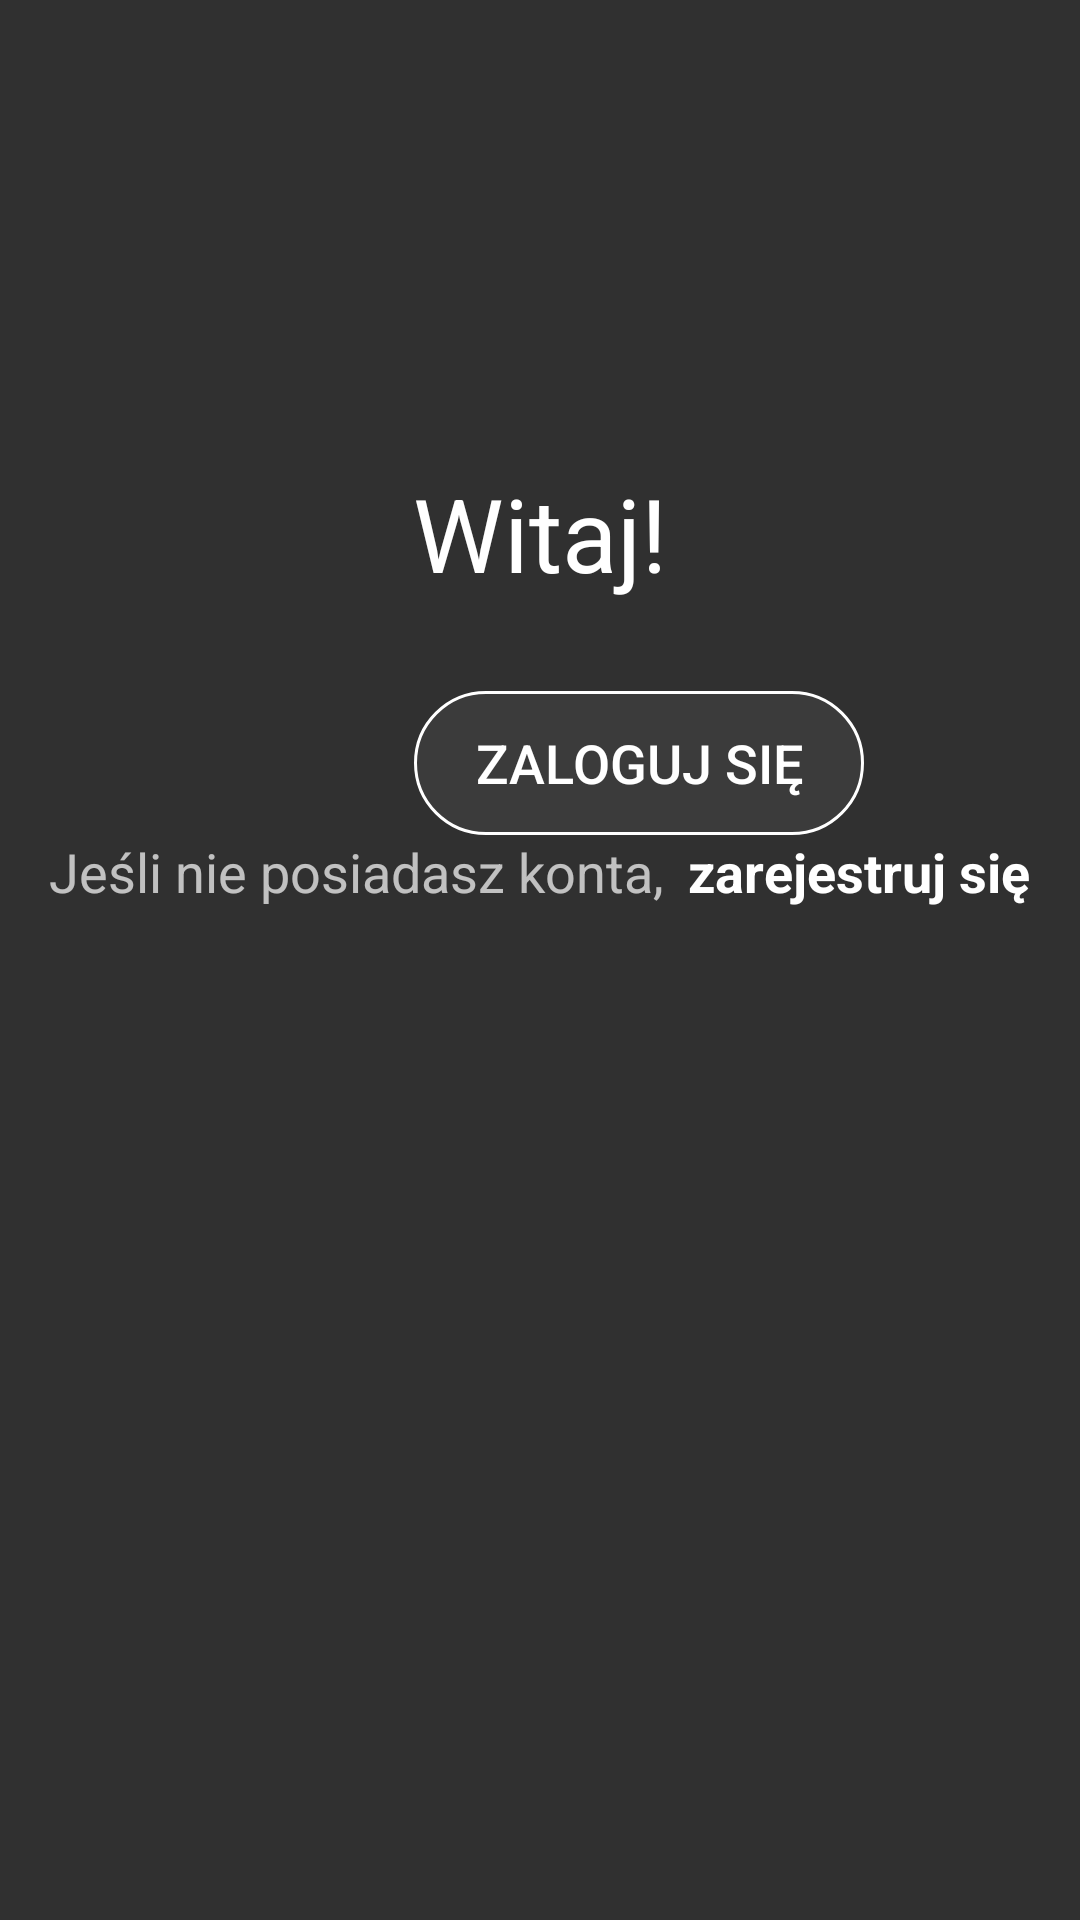

Layout XML and referenced resources for this Android screen:
<!-- AndroidManifest.xml: application theme AppTheme -->
<!-- res/layout/activity_main.xml -->
<?xml version="1.0" encoding="utf-8"?>
<RelativeLayout xmlns:android="http://schemas.android.com/apk/res/android"
    xmlns:app="http://schemas.android.com/apk/res-auto"
    xmlns:tools="http://schemas.android.com/tools"
    android:layout_width="match_parent"
    android:layout_height="match_parent"
    tools:context=".MainActivity"
    android:background="@drawable/eg2">
    <RelativeLayout
        android:orientation="horizontal"
        android:layout_width="wrap_content"
        android:layout_height="wrap_content"
        android:layout_below="@id/button"
        android:layout_centerHorizontal="true">
        <TextView
            android:id="@+id/textView2"
            android:layout_width="wrap_content"
            android:layout_height="wrap_content"
            android:layout_marginStart="8dp"

            android:layout_toEndOf="@+id/textView"
            android:text="zarejestruj się"
            android:textColor="#FFFFFF"
            android:textSize="18sp"
            android:textStyle="bold"
            app:layout_constraintBottom_toBottomOf="parent"
            app:layout_constraintEnd_toEndOf="parent"
            app:layout_constraintHorizontal_bias="0.828"
            app:layout_constraintStart_toStartOf="@+id/textView"
            app:layout_constraintTop_toTopOf="parent"
            app:layout_constraintVertical_bias="0.408" />
        <TextView
            android:id="@+id/textView"
            android:layout_width="wrap_content"
            android:layout_height="wrap_content"
            android:text="Jeśli nie posiadasz konta,"
            android:textColor="#B3FFFFFF"
            android:textSize="18sp"
            app:layout_constraintBottom_toBottomOf="parent"
            app:layout_constraintEnd_toStartOf="@+id/textView2"
            app:layout_constraintHorizontal_bias="0.767"
            app:layout_constraintStart_toStartOf="parent"
            app:layout_constraintTop_toTopOf="parent"
            app:layout_constraintVertical_bias="0.408" />
    </RelativeLayout>



    <Button
        android:id="@+id/button"
        android:layout_width="150dp"
        android:layout_height="wrap_content"
        android:layout_below="@+id/textView3"
        android:layout_alignParentStart="true"
        android:layout_centerHorizontal="true"
        android:layout_marginStart="138dp"
        android:layout_marginTop="30dp"
        android:background="@drawable/custom_button2"
        android:text="Zaloguj się"
        android:textColor="#FFFFFF"
        android:textSize="18sp"
        app:layout_constraintEnd_toEndOf="parent"
        app:layout_constraintHorizontal_bias="0.497"
        app:layout_constraintStart_toStartOf="parent"
        app:layout_constraintTop_toBottomOf="@+id/textView3"
        app:layout_constraintVertical_bias="0.632" />

    <TextView
        android:id="@+id/textView3"
        android:layout_width="wrap_content"
        android:layout_height="wrap_content"
        android:layout_alignParentTop="true"
        android:layout_centerInParent="true"
        android:layout_marginTop="155dp"
        android:text="Witaj!"
        android:textColor="@color/white"
        android:textSize="34sp"
        app:layout_constraintBottom_toBottomOf="parent"
        app:layout_constraintEnd_toEndOf="parent"
        app:layout_constraintStart_toStartOf="parent"
        app:layout_constraintTop_toTopOf="parent"
        app:layout_constraintVertical_bias="0.201" />


</RelativeLayout>
<!-- resources referenced by this layout -->
<resources>
  <color name="white">#ffffff</color>
  <!-- drawable custom_button2 (drawable) -->
  <?xml version="1.0" encoding="utf-8"?>
  <shape xmlns:android="http://schemas.android.com/apk/res/android">
          <solid android:color="#0DFFFFFF"></solid>
          <corners android:radius="50dp"></corners>
          <stroke android:color="@color/white" android:width="1dp"></stroke>
  
  </shape>
  <style name="AppTheme" parent="Theme.Design.NoActionBar">
          
          <item name="colorPrimary">@color/roz</item>
          <item name="colorPrimaryDark">@color/nieb</item>
          <item name="colorAccent">@color/white</item>
          <item name="android:textColor">@color/nieb</item>
      </style>
  <color name="roz">#9B53F3</color>
  <color name="nieb">#5528c8</color>
</resources>
